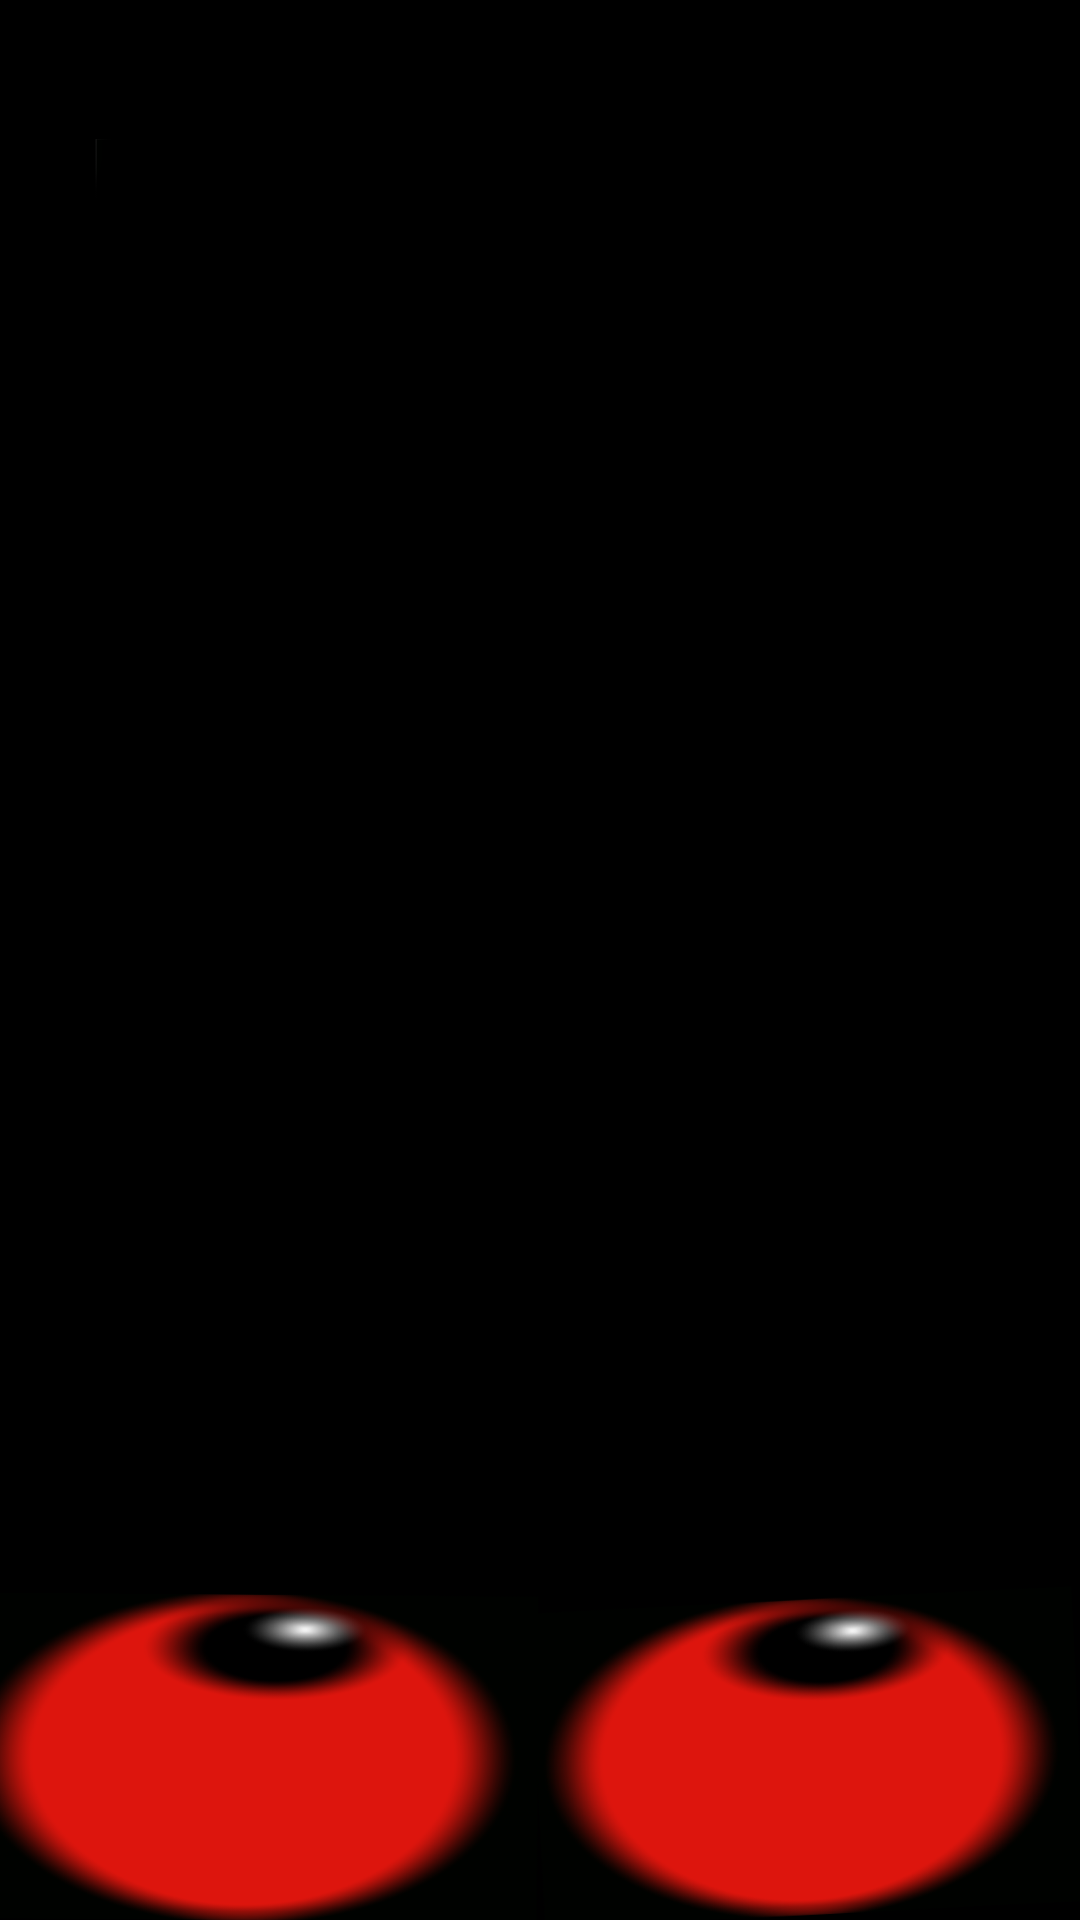

The Android layout XML behind this screen, and the referenced resources:
<!-- AndroidManifest.xml: application theme Theme.Casebook -->
<!-- res/layout/activity_comment_list.xml -->
<?xml version="1.0" encoding="utf-8"?>
<androidx.constraintlayout.widget.ConstraintLayout xmlns:android="http://schemas.android.com/apk/res/android"
    xmlns:app="http://schemas.android.com/apk/res-auto"
    xmlns:tools="http://schemas.android.com/tools"
    android:layout_width="match_parent"
    android:layout_height="match_parent"
    tools:context=".comment_list"
    android:background="@drawable/other"
    android:textColor="@color/white">

</androidx.constraintlayout.widget.ConstraintLayout>
<!-- resources referenced by this layout -->
<resources>
  <!-- drawable other: png bitmap (drawable, 139263 bytes) -->
  <style name="Theme.Casebook" parent="Theme.MaterialComponents.DayNight.DarkActionBar">
          
          <item name="colorPrimary">@color/purple_500</item>
          <item name="colorPrimaryVariant">@color/purple_700</item>
          <item name="colorOnPrimary">@color/white</item>
          
          <item name="colorSecondary">@color/teal_200</item>
          <item name="colorSecondaryVariant">@color/teal_700</item>
          <item name="colorOnSecondary">@color/black</item>
          
          <item name="android:statusBarColor" tools:targetApi="l">?attr/colorPrimaryVariant</item>
          
      </style>
  <!-- not gathered from this repository: default colours our renderer supplied (Android Studio template values) -->
  <color name="purple_500">#FF6200EE</color>
  <color name="purple_700">#FF3700B3</color>
  <color name="teal_200">#FF03DAC5</color>
  <color name="teal_700">#FF018786</color>
  <color name="black">#FF000000</color>
  <color name="white">#FFFFFFFF</color>
</resources>
